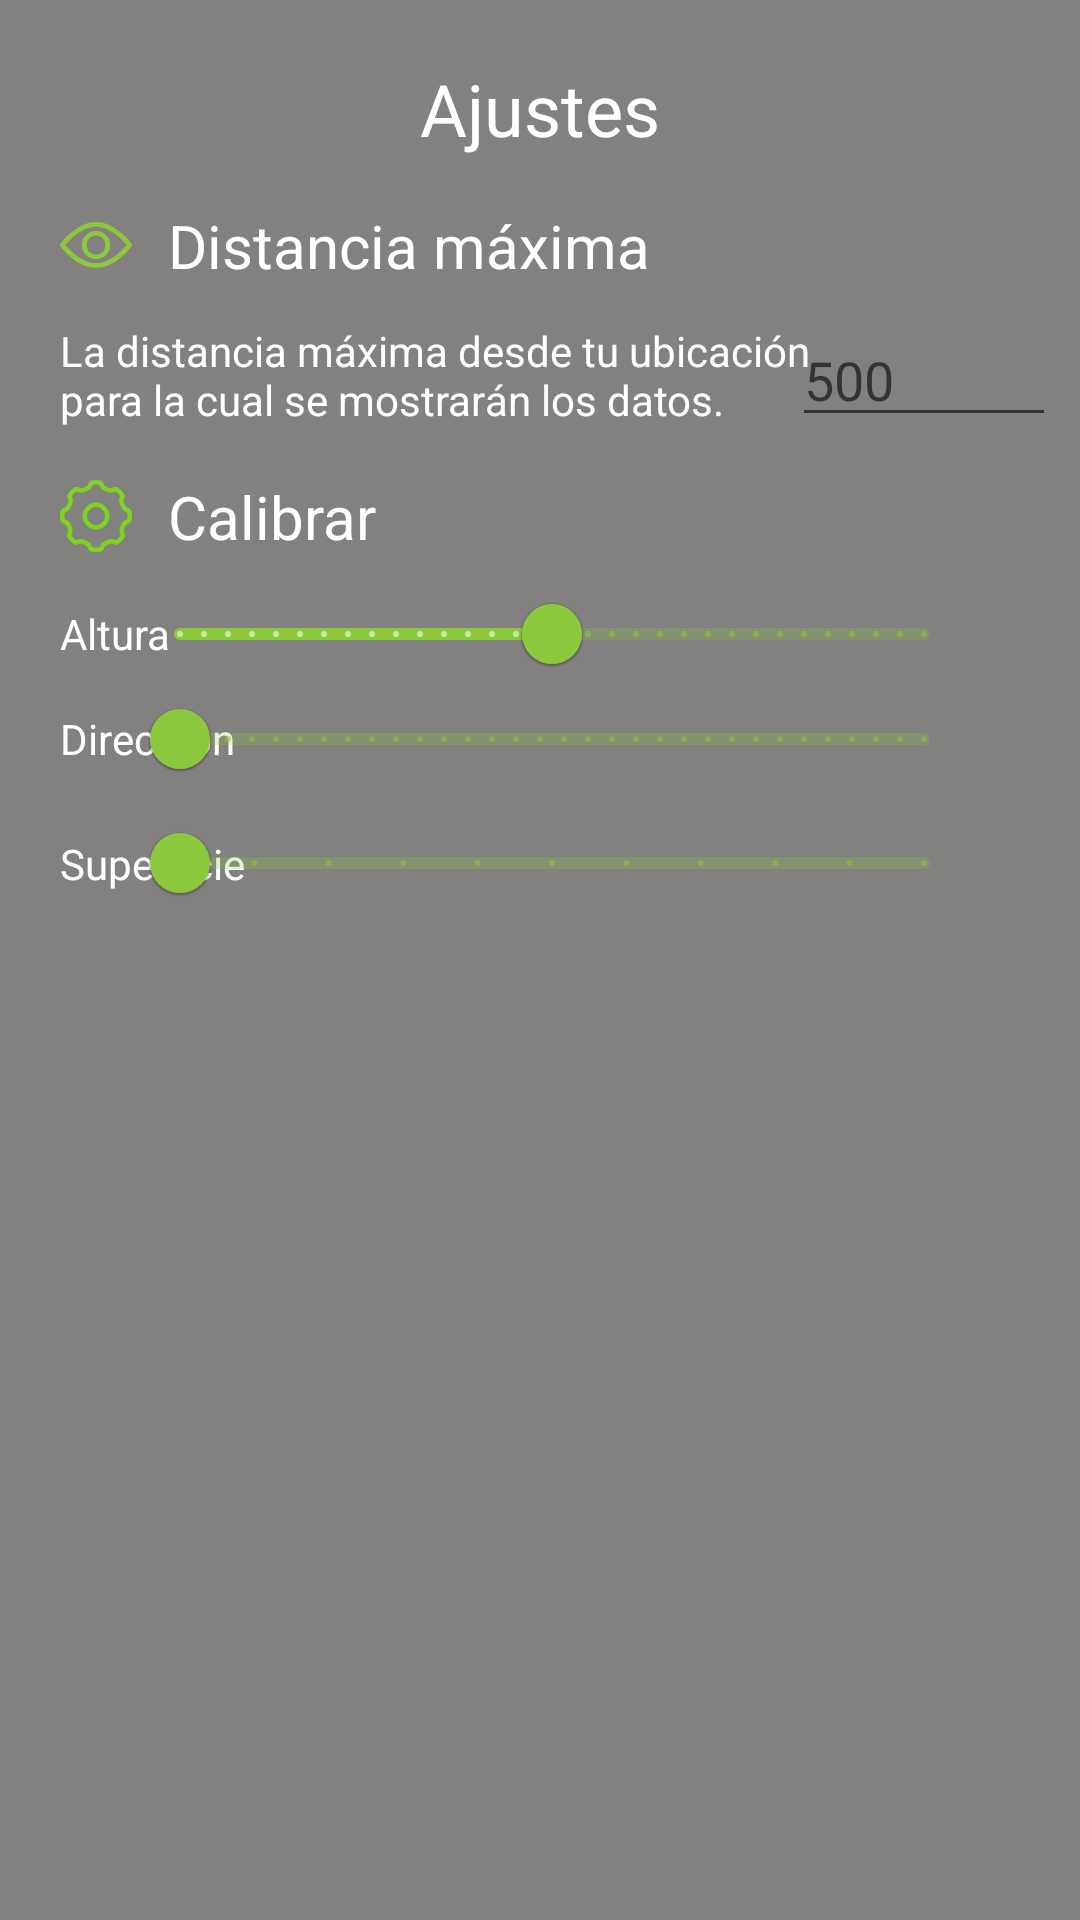

Layout XML and referenced resources for this Android screen:
<!-- AndroidManifest.xml: application theme Theme.ArcGIS -->
<!-- res/layout/fragment_config.xml -->
<?xml version="1.0" encoding="utf-8"?>
<FrameLayout xmlns:android="http://schemas.android.com/apk/res/android"
    xmlns:app="http://schemas.android.com/apk/res-auto"
    xmlns:tools="http://schemas.android.com/tools"
    android:layout_width="match_parent"
    android:layout_height="wrap_content"
    android:background="@color/holo_gray"
    android:padding="12dp"
    tools:context=".Fragments.ConfigFragment">

    <androidx.constraintlayout.widget.ConstraintLayout
        android:id="@+id/calibrationView"
        android:layout_width="match_parent"
        android:layout_height="wrap_content"
        android:layout_marginBottom="8dp"
        android:clickable="true"
        android:focusable="true"
        app:layout_constraintBottom_toTopOf="parent"
        app:layout_constraintEnd_toEndOf="parent"
        app:layout_constraintStart_toStartOf="parent">

        <androidx.appcompat.widget.AppCompatTextView
            android:id="@+id/tvTitle"
            android:layout_width="wrap_content"
            android:layout_height="wrap_content"
            android:layout_marginTop="8dp"
            android:text="@string/config_title"
            android:textColor="@android:color/white"
            android:textSize="24sp"
            app:layout_constraintEnd_toEndOf="parent"
            app:layout_constraintStart_toStartOf="parent"
            app:layout_constraintTop_toTopOf="parent" />

        <androidx.appcompat.widget.AppCompatTextView
            android:id="@+id/tvDistance"
            android:layout_width="wrap_content"
            android:layout_height="wrap_content"
            android:layout_marginStart="8dp"
            android:layout_marginTop="16dp"
            android:drawableStart="@drawable/ly_eye"
            android:drawablePadding="12dp"
            android:text="@string/config_dist_title"
            android:textColor="@android:color/white"
            android:textSize="20sp"
            app:layout_constraintStart_toStartOf="parent"
            app:layout_constraintTop_toBottomOf="@+id/tvTitle" />

        <androidx.appcompat.widget.AppCompatTextView
            android:id="@+id/tvDisText"
            android:layout_width="260dp"
            android:layout_height="wrap_content"
            android:layout_marginStart="8dp"
            android:layout_marginTop="12dp"
            android:text="@string/config_dist_body"
            android:textColor="@android:color/white"
            app:layout_constraintStart_toStartOf="parent"
            app:layout_constraintTop_toBottomOf="@+id/tvDistance" />

        <androidx.appcompat.widget.AppCompatEditText
            android:id="@+id/etDistance"
            android:layout_width="100dp"
            android:layout_height="wrap_content"
            android:hint="@string/config_dis_value"
            android:inputType="numberDecimal"
            android:selectAllOnFocus="true"
            android:textColor="@color/white"
            app:layout_constraintBottom_toBottomOf="@+id/tvDisText"
            app:layout_constraintEnd_toEndOf="parent"
            app:layout_constraintStart_toEndOf="@+id/tvDisText"
            app:layout_constraintTop_toTopOf="@+id/tvDisText" />

        <androidx.appcompat.widget.AppCompatTextView
            android:id="@+id/tvCalibrate"
            android:layout_width="wrap_content"
            android:layout_height="wrap_content"
            android:layout_marginStart="8dp"
            android:layout_marginTop="16dp"
            android:drawableStart="@drawable/ly_config"
            android:drawablePadding="12dp"
            android:text="@string/config_calibrate"
            android:textColor="@android:color/white"
            android:textSize="20sp"
            app:layout_constraintStart_toStartOf="parent"
            app:layout_constraintTop_toBottomOf="@+id/tvDisText" />

        <androidx.appcompat.widget.AppCompatTextView
            android:id="@+id/tvAltitude"
            android:layout_width="wrap_content"
            android:layout_height="wrap_content"
            android:layout_marginStart="8dp"
            android:layout_marginTop="16dp"
            android:text="@string/config_altitude"
            android:textColor="@android:color/white"
            app:layout_constraintStart_toStartOf="parent"
            app:layout_constraintTop_toBottomOf="@+id/tvCalibrate" />

        <androidx.appcompat.widget.AppCompatTextView
            android:id="@+id/tvHeading"
            android:layout_width="wrap_content"
            android:layout_height="wrap_content"
            android:layout_marginStart="8dp"
            android:layout_marginTop="16dp"
            android:text="@string/config_heading"
            android:textColor="@android:color/white"
            app:layout_constraintStart_toStartOf="parent"
            app:layout_constraintTop_toBottomOf="@+id/tvAltitude" />

        <androidx.appcompat.widget.AppCompatTextView
            android:id="@+id/tvBaseSurface"
            android:layout_width="wrap_content"
            android:layout_height="wrap_content"
            android:layout_marginStart="8dp"
            android:layout_marginTop="16dp"
            android:layout_marginBottom="8dp"
            android:text="@string/config_base_surface"
            android:textColor="@android:color/white"
            app:layout_constraintBottom_toBottomOf="parent"
            app:layout_constraintStart_toStartOf="parent"
            app:layout_constraintTop_toBottomOf="@+id/tvHeading" />

        <com.google.android.material.slider.Slider
            android:id="@+id/sAltitude"
            android:layout_width="280dp"
            android:layout_height="42dp"
            android:layout_marginEnd="24dp"
            android:stepSize="1"
            android:value="0"
            android:valueFrom="-50"
            android:valueTo="50"
            app:layout_constraintBottom_toBottomOf="@+id/tvAltitude"
            app:layout_constraintEnd_toEndOf="parent"
            app:layout_constraintTop_toTopOf="@+id/tvAltitude" />

        <com.google.android.material.slider.Slider
            android:id="@+id/sHeading"
            android:layout_width="280dp"
            android:layout_height="42dp"
            android:layout_marginEnd="24dp"
            android:stepSize="1"
            android:value="0"
            android:valueFrom="0"
            android:valueTo="360"
            app:layout_constraintBottom_toBottomOf="@+id/tvHeading"
            app:layout_constraintEnd_toEndOf="parent"
            app:layout_constraintTop_toTopOf="@+id/tvHeading" />

        <com.google.android.material.slider.Slider
            android:id="@+id/sBaseSurface"
            android:layout_width="280dp"
            android:layout_height="42dp"
            android:layout_marginEnd="24dp"
            android:stepSize="0.1"
            android:value="0"
            android:valueFrom="0"
            android:valueTo="1"
            app:layout_constraintBottom_toBottomOf="@+id/tvBaseSurface"
            app:layout_constraintEnd_toEndOf="parent"
            app:layout_constraintTop_toTopOf="@+id/tvBaseSurface" />

    </androidx.constraintlayout.widget.ConstraintLayout>

</FrameLayout>
<!-- resources referenced by this layout -->
<resources>
  <color name="holo_gray">#BB565252</color>
  <color name="white">#FFFFFFFF</color>
  <!-- drawable ly_config (drawable) -->
  <?xml version="1.0" encoding="utf-8"?>
  <layer-list xmlns:android="http://schemas.android.com/apk/res/android">
      <item
          android:width="24dp"
          android:height="24dp"
          android:drawable="@drawable/config" />
  </layer-list>
  <!-- drawable ly_eye (drawable) -->
  <?xml version="1.0" encoding="utf-8"?>
  <layer-list xmlns:android="http://schemas.android.com/apk/res/android">
      <item
          android:width="24dp"
          android:height="24dp"
          android:drawable="@drawable/eye" />
  </layer-list>
  <string name="config_altitude">Altura</string>
  <string name="config_base_surface">Superficie</string>
  
      // About Fragment
  <string name="config_calibrate">Calibrar</string>
  <string name="config_dis_value">500</string>
  <string name="config_dist_body">La distancia máxima desde tu ubicación para la cual se mostrarán los datos.</string>
  <string name="config_dist_title">Distancia máxima</string>
  <string name="config_heading">Dirección</string>
  <string name="config_title">Ajustes</string>
  <style name="Theme.ArcGIS" parent="Theme.MaterialComponents.DayNight.NoActionBar">
          
          <item name="colorPrimary">@color/primary</item>
          <item name="colorPrimaryVariant">@color/primary</item>
          <item name="colorOnPrimary">@color/white</item>
          
          <item name="colorSecondary">@color/secondary</item>
          <item name="colorSecondaryVariant">@color/secondary</item>
          <item name="colorOnSecondary">@color/black</item>
          
          <item name="android:statusBarColor" tools:targetApi="l">?attr/colorPrimaryVariant</item>
          
      </style>
  <!-- drawable config: png bitmap (drawable, 4468 bytes) -->
  <!-- drawable eye: png bitmap (drawable, 3570 bytes) -->
  <color name="primary">#8CC83C</color>
  <color name="secondary">#31927B</color>
  <color name="black">#FF000000</color>
</resources>
